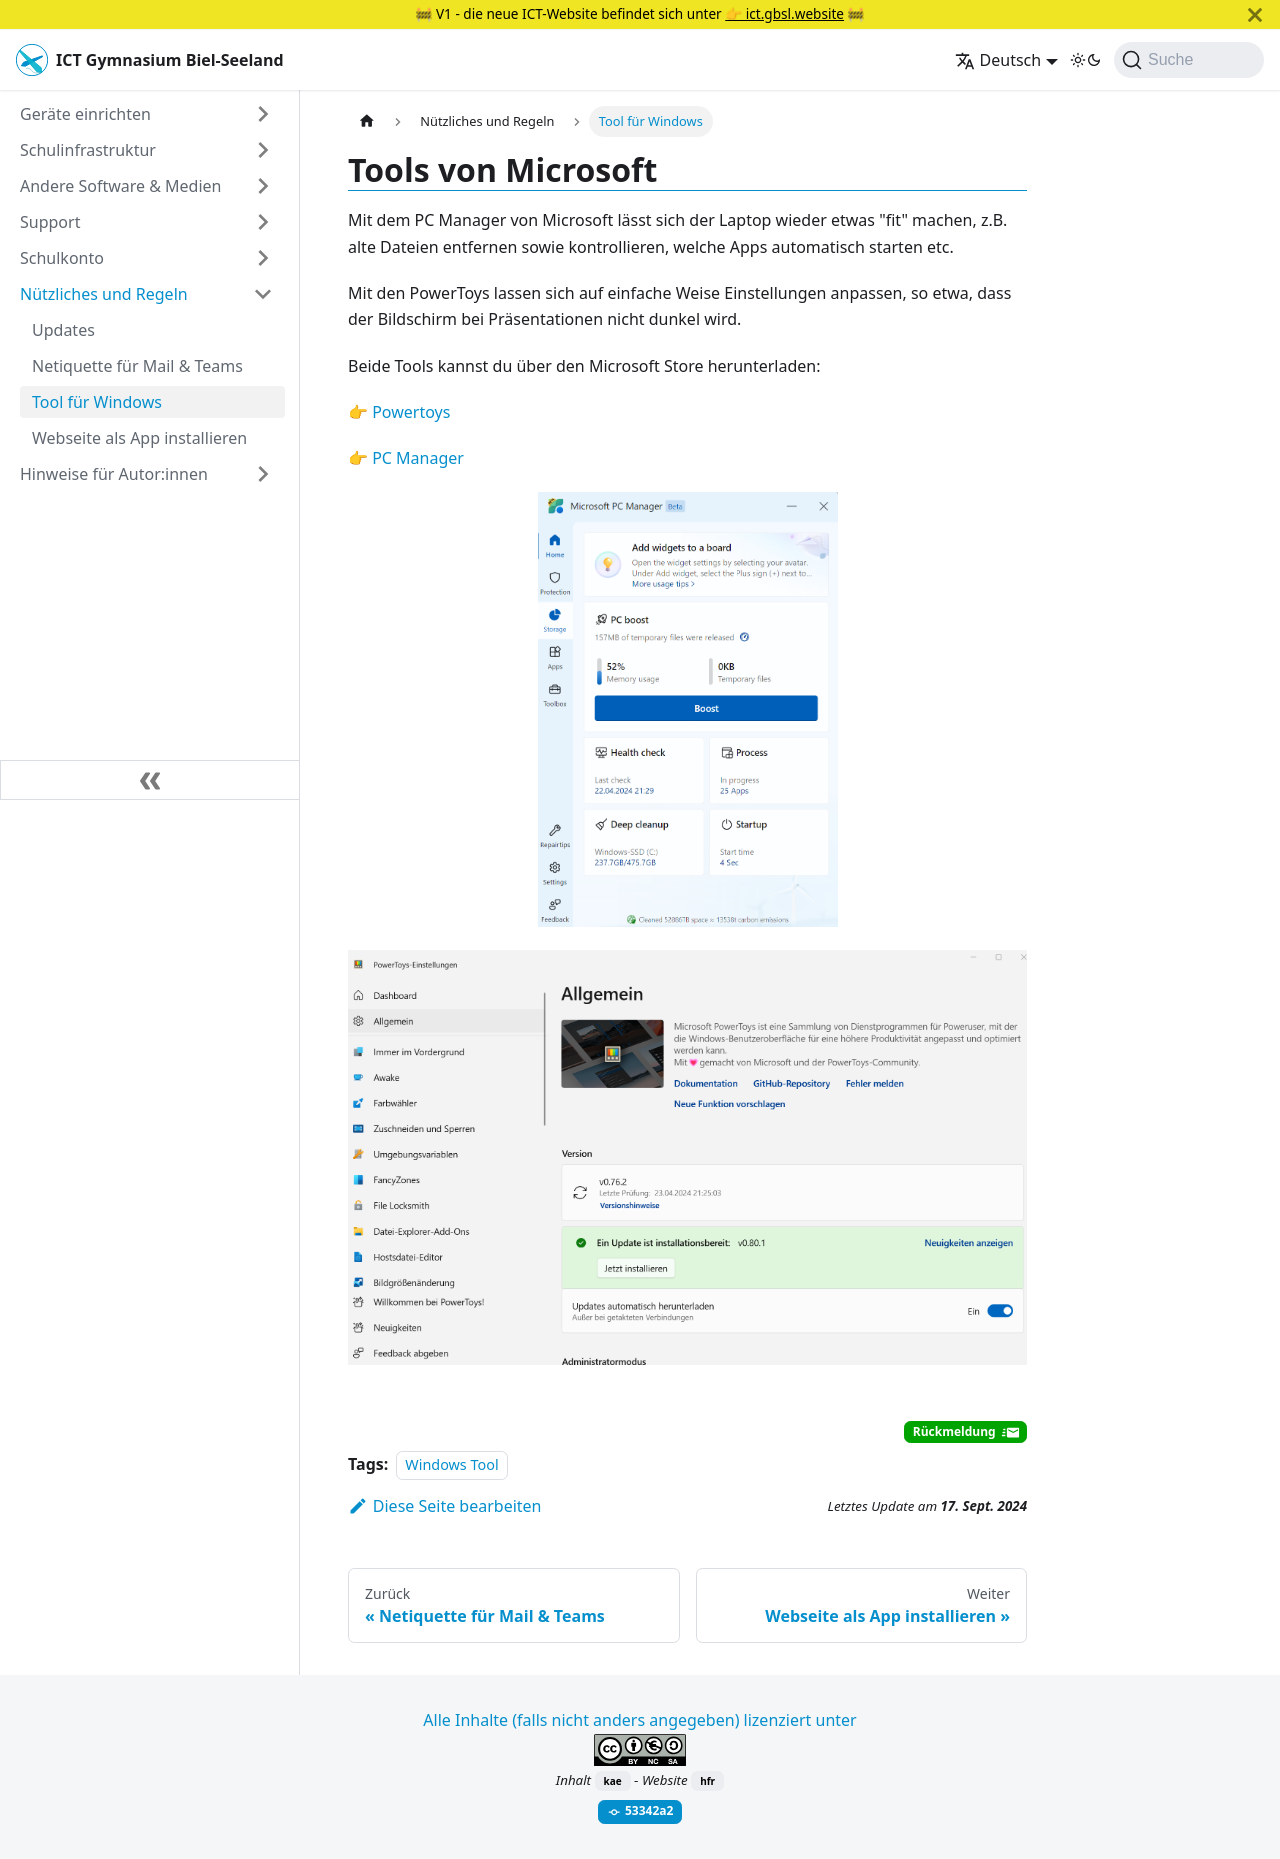

repository: GBSL-Informatik/ict-website · page: tipps/windowstools/index.html · generator: docusaurus

---
description: Kurzbeschreibung für Suchmaschinen
sidebar_label: Tool für Windows
sidebar_position: 20
tags: [Windows Tool]
sidebar_custom_props:
  icon: mdi-tools
draft: false
---

# Tools von Microsoft

Mit dem PC Manager von Microsoft lässt sich der Laptop wieder etwas "fit" machen, z.B. alte Dateien entfernen sowie kontrollieren, welche Apps automatisch starten etc.

Mit den PowerToys lassen sich auf einfache Weise Einstellungen anpassen, so etwa, dass der Bildschirm bei Präsentationen nicht dunkel wird.

Beide Tools kannst du über den Microsoft Store herunterladen.

![--width=300px](./pcmanager.png)

![](./powertoys.png)
